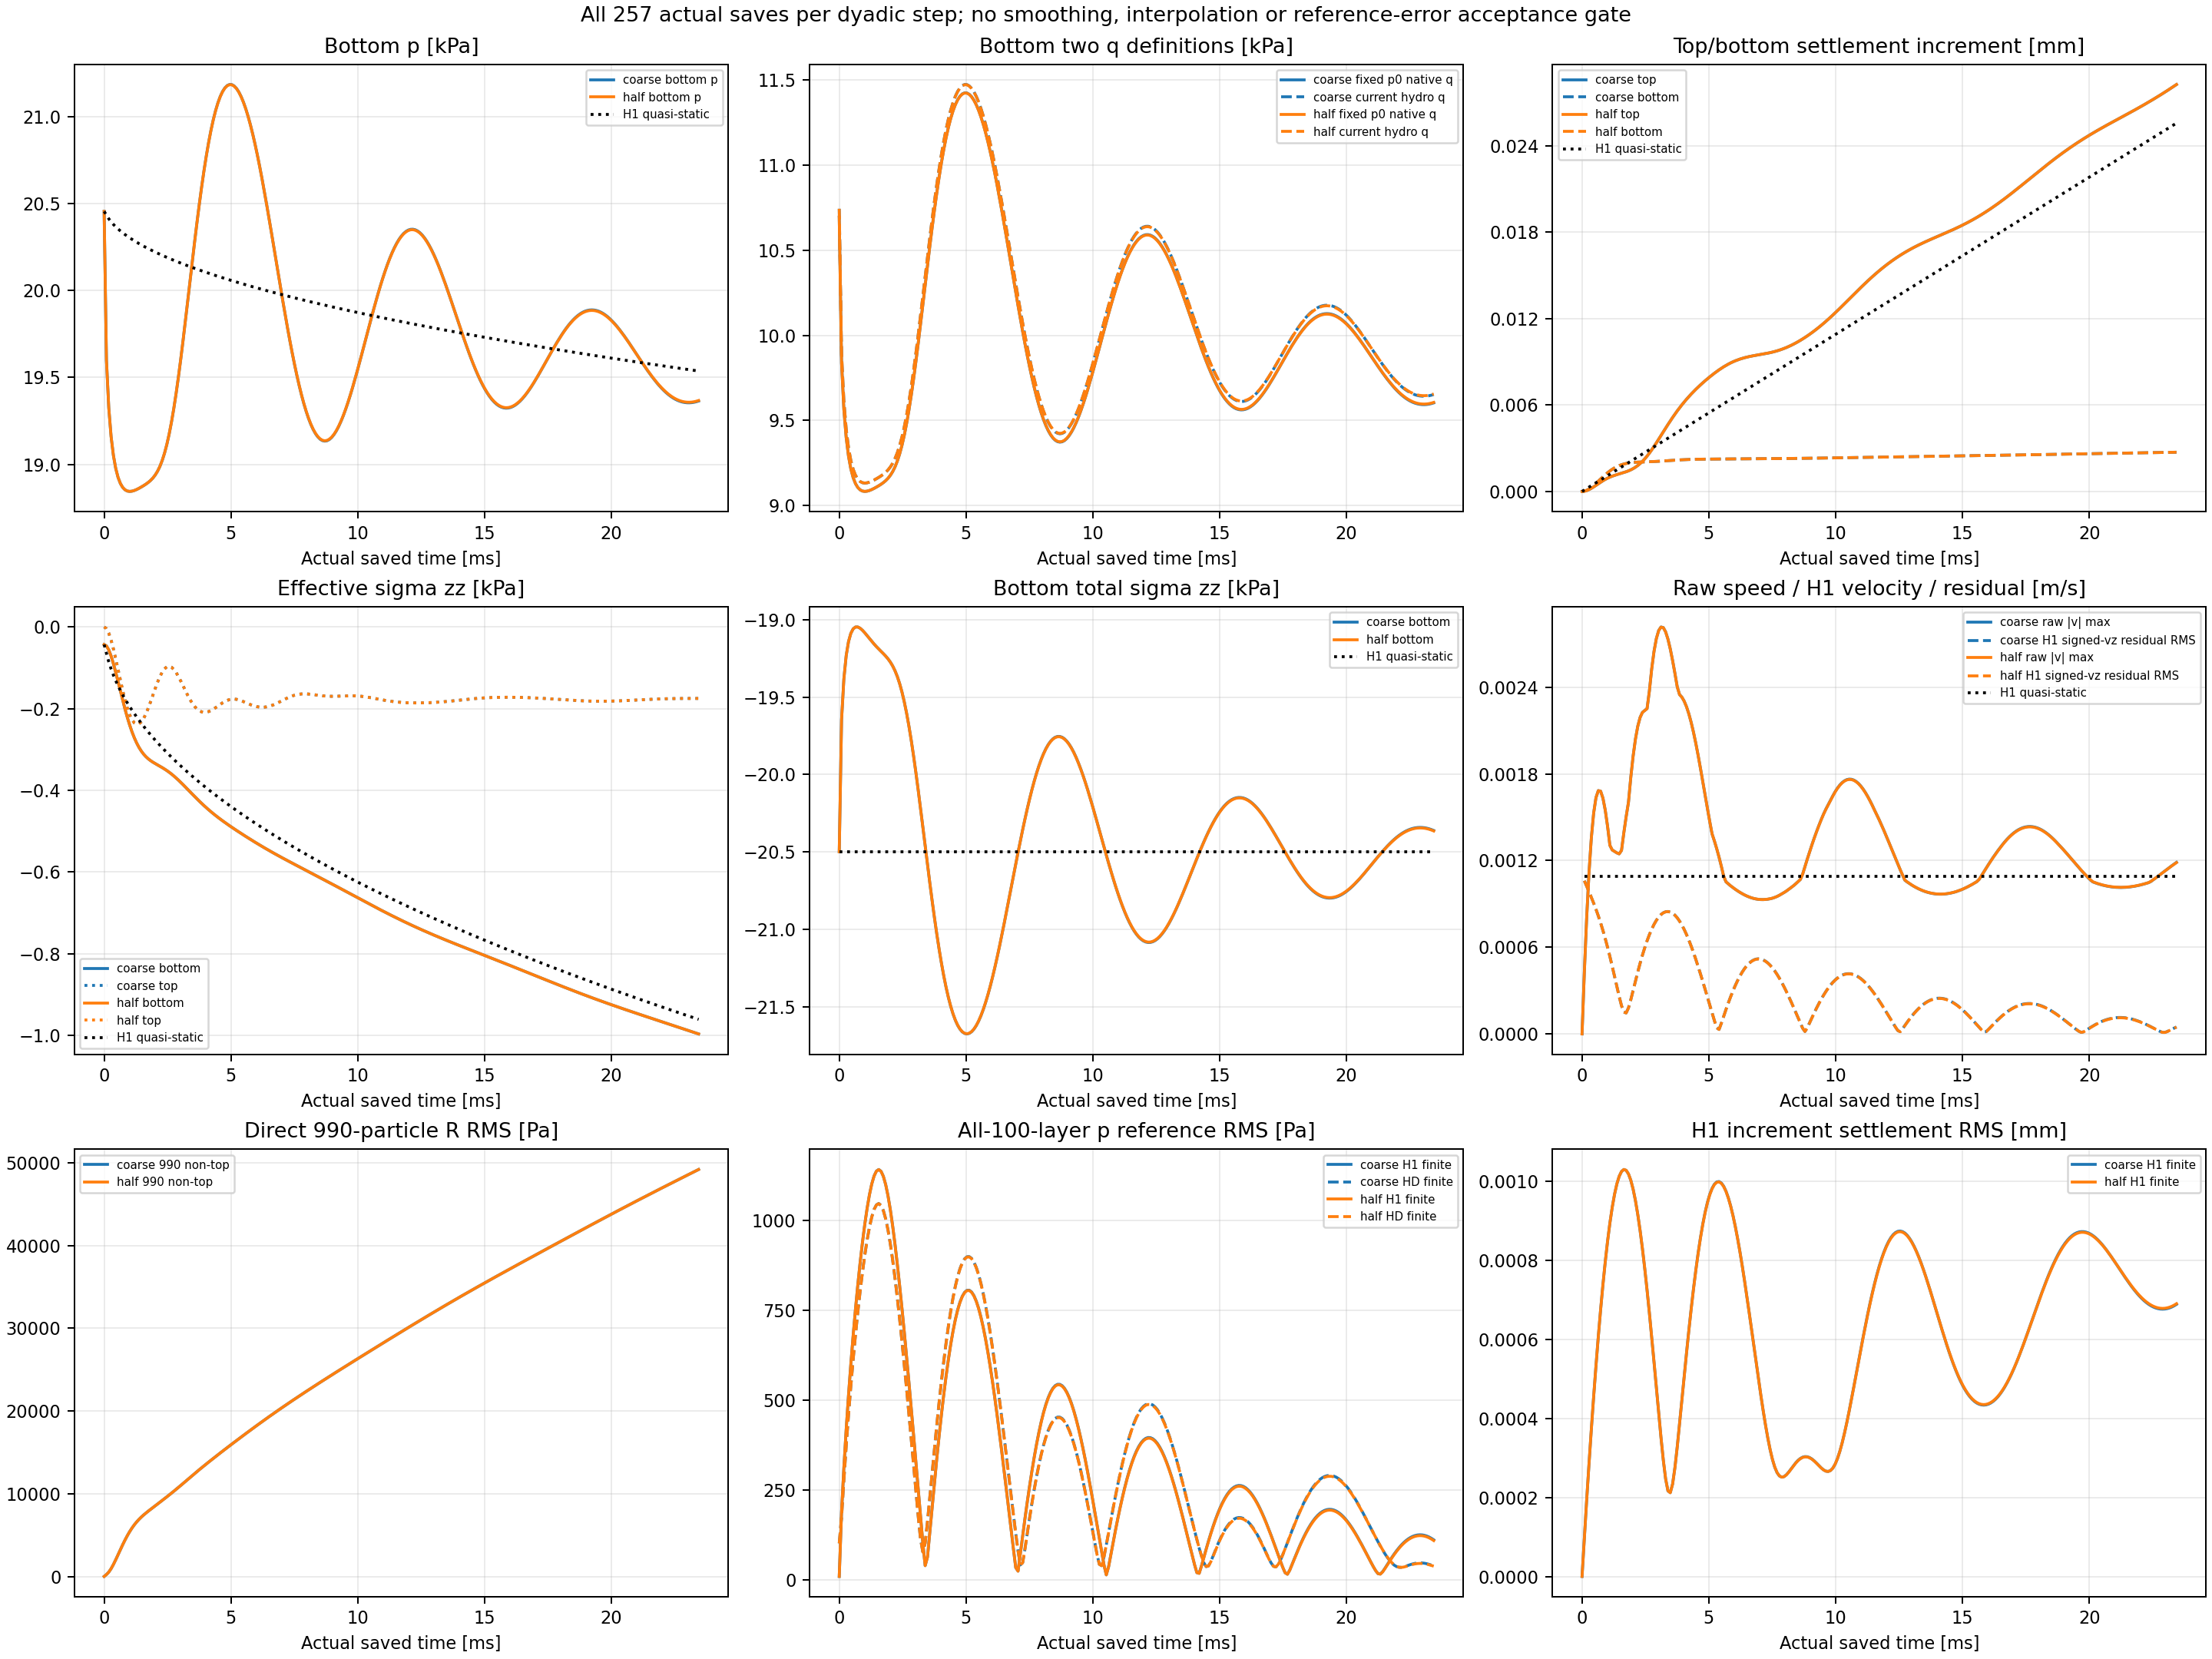

Values plotted in this chart, from the file beside it:
part, time_s, saved_step, natural_step, clock_recurrence_error_s, clock_minus_step_times_dt_s, rho_min, rho_max, pressure_min_pa, pressure_max_pa, excess_min_pa, excess_max_pa, dterror_s, true_drained_count, periodic_dx_max_mm, layer_span_max_mm, settlement_max_mm, speed_max_m_s, r_excluding_top_rms_pa, r_excluding_top_absmax_pa, r_excluding_top_mean_pa, r_soil_count, pore_limit_s, native_h_m
0, 0, 0, 0, 0, 0, 2100, 2100, 0, 20553, 0, 10694, 0, 10, 0, 0, 0, 0, 0.0004766, 0.001797, -0.0002098, 990, 4.7676598275009266e-07, 0.018
1, 9.1552734375e-05, 255, 256, 0, 0, 2100, 2100, 0, 19889, 0, 9838, -0.0001002, 10, 4.6546100307409688e-10, 3.4167113582839193e-10, 1.9903557221638557e-05, 0.0004299, 231.9, 1691, -78.96, 990, 4.7676598275009266e-07, 0.018
2, 0.0001831, 511, 512, 0, 0, 2100, 2100, 0, 19565, 0, 9563, -0.0001002, 10, 1.6222995169457022e-09, 1.0332290578674019e-09, 7.6970322935611402e-05, 0.0008061, 524.1, 4406, -163.3, 990, 4.7676598275009266e-07, 0.018
3, 0.0002747, 767, 768, 0, 0, 2100, 2100, 0, 19359, 0, 9399, -0.0001002, 10, 3.035571793930103e-09, 1.7733592372337625e-09, 0.0001655, 0.001115, 937.9, 8287, -254.6, 990, 4.7676598275009266e-07, 0.018
4, 0.0003662, 1023, 1024, 0, 0, 2100, 2100, 0, 19219, 0, 9290, -0.0001002, 10, 4.411512821711483e-09, 2.5666690994796681e-09, 0.0002791, 0.001356, 1448, 13046, -351.3, 990, 4.7676598275009266e-07, 0.018
5, 0.0004578, 1279, 1280, 0, 0, 2100, 2100, 0, 19125, 0, 9215, -0.0001002, 10, 6.1105842608100147e-09, 3.3353875217301265e-09, 0.0004116, 0.001528, 2022, 18386, -451.4, 990, 4.7676598275009266e-07, 0.018
6, 0.0005493, 1535, 1536, 0, 0, 2100, 2100, 0, 19063, 0, 9164, -0.0001002, 10, 7.7341189008706124e-09, 4.0896730446604579e-09, 0.0005569, 0.001636, 2627, 24042, -553.2, 990, 4.7676598275009266e-07, 0.018
7, 0.0006409, 1791, 1792, 0, 0, 2100, 2100, 0, 19025, 0, 9129, -0.0001002, 10, 9.1664176249395268e-09, 4.9066306573308793e-09, 0.0007093, 0.001684, 3239, 29783, -655.1, 990, 4.7676598275009266e-07, 0.018
8, 0.0007324, 2047, 2048, 0, 0, 2100, 2100, 0, 19004, 0, 9106, -0.0001002, 10, 1.0498601987762868e-08, 5.6905591350187024e-09, 0.0008637, 0.00168, 3837, 35422, -755.6, 990, 4.7676598275009266e-07, 0.018
9, 0.000824, 2303, 2304, 0, 0, 2100, 2100, 0, 18997, 0, 9093, -0.0001002, 10, 1.1639231245474946e-08, 6.4088734319511786e-09, 0.001016, 0.001632, 4405, 40810, -853.3, 990, 4.7676598275009266e-07, 0.018
10, 0.0009155, 2559, 2560, 0, 0, 2100, 2100, 0, 19000, 0, 9086, -0.0001002, 10, 1.2724411802000901e-08, 7.0932149043301251e-09, 0.001161, 0.001548, 4933, 45838, -946.9, 990, 4.7676598275009266e-07, 0.018
11, 0.001007, 2815, 2816, 0, 0, 2100, 2100, 0, 19009, 0, 9083, -0.0001002, 10, 1.4788163749113181e-08, 7.8262396563388847e-09, 0.001298, 0.001437, 5416, 50429, -1036, 990, 4.7676598275009266e-07, 0.018
12, 0.001099, 3071, 3072, 0, 0, 2100, 2100, 0, 19023, 0, 9085, -0.0001002, 10, 1.7036157207162006e-08, 8.5149665096651006e-09, 0.001424, 0.001305, 5851, 54540, -1118, 990, 4.7676598275009266e-07, 0.018
13, 0.00119, 3327, 3328, 0, 0, 2100, 2100, 0, 19040, 0, 9089, -0.0001002, 10, 1.9365946346550089e-08, 9.1073815156050841e-09, 0.001537, 0.001273, 6239, 58154, -1195, 990, 4.7676598275009266e-07, 0.018
14, 0.001282, 3583, 3584, 0, 0, 2100, 2100, 0, 19059, 0, 9095, -0.0001002, 10, 2.2297781676616779e-08, 9.7411523292123547e-09, 0.001637, 0.001263, 6585, 61279, -1267, 990, 4.7676598275009266e-07, 0.018
15, 0.001373, 3839, 3840, 0, 0, 2100, 2100, 0, 19078, 0, 9101, -0.0001002, 10, 2.5641891387984117e-08, 1.0414669127101206e-08, 0.001722, 0.001253, 6894, 63939, -1332, 990, 4.7676598275009266e-07, 0.018
16, 0.001465, 4095, 4096, 0, 0, 2100, 2100, 0, 19097, 0, 9109, -0.0001002, 10, 2.9049276872861185e-08, 1.1083134410228013e-08, 0.001795, 0.001246, 7173, 66174, -1392, 990, 4.7676598275009266e-07, 0.018
17, 0.001556, 4351, 4352, 0, 0, 2100, 2100, 0, 19115, 0, 9117, -0.0001002, 10, 3.2456502763178463e-08, 1.1725953541485978e-08, 0.001855, 0.00127, 7427, 68035, -1449, 990, 4.7676598275009266e-07, 0.018
18, 0.001648, 4607, 4608, 0, 0, 2100, 2100, 0, 19132, 0, 9125, -0.0001002, 10, 3.5639796669428847e-08, 1.2375989122404008e-08, 0.001904, 0.001392, 7664, 69577, -1502, 990, 4.7676598275009266e-07, 0.018
19, 0.00174, 4863, 4864, 0, 0, 2100, 2100, 0, 19150, 0, 9135, -0.0001002, 10, 3.863990377661608e-08, 1.3005541088517703e-08, 0.001943, 0.001504, 7890, 70859, -1554, 990, 4.7676598275009266e-07, 0.018
20, 0.001831, 5119, 5120, 0, 0, 2100, 2100, 0, 19167, 0, 9147, -0.0001002, 10, 4.1439907061402437e-08, 1.353150924643387e-08, 0.001973, 0.001604, 8108, 71938, -1604, 990, 4.7676598275009266e-07, 0.018
21, 0.001923, 5375, 5376, 0, 0, 2100, 2100, 0, 19186, 0, 9161, -0.0001002, 10, 4.4000400545307627e-08, 1.3908207918689186e-08, 0.002022, 0.001777, 8323, 72871, -1655, 990, 4.7676598275009266e-07, 0.018
22, 0.002014, 5631, 5632, 0, 0, 2100, 2100, 0, 19208, 0, 9178, -0.0001002, 10, 4.6072382020589941e-08, 1.4251155810995897e-08, 0.002112, 0.001923, 8537, 73707, -1706, 990, 4.7676598275009266e-07, 0.018
23, 0.002106, 5887, 5888, 0, 0, 2100, 2100, 0, 19233, 0, 9199, -0.0001002, 10, 4.7816695047941948e-08, 1.4461154496103745e-08, 0.002214, 0.002041, 8751, 74491, -1760, 990, 4.7676598275009266e-07, 0.018
24, 0.002197, 6143, 6144, 0, 0, 2100, 2100, 0, 19262, 0, 9227, -0.0001002, 10, 4.9398270196565619e-08, 1.4629908395846769e-08, 0.002319, 0.00213, 8965, 75262, -1815, 990, 4.7676598275009266e-07, 0.018
25, 0.002289, 6399, 6400, 0, 0, 2100, 2100, 0, 19298, 0, 9261, -0.0001002, 10, 5.1802888367813438e-08, 1.5666357100485584e-08, 0.002423, 0.002191, 9182, 76050, -1874, 990, 4.7676598275009266e-07, 0.018
26, 0.00238, 6655, 6656, 0, 0, 2100, 2100, 0, 19341, 0, 9303, -0.0001002, 10, 5.430943195161575e-08, 1.7118473305544057e-08, 0.002527, 0.002226, 9400, 76879, -1936, 990, 4.7676598275009266e-07, 0.018
27, 0.002472, 6911, 6912, 0, 0, 2100, 2100, 0, 19392, 0, 9353, -0.0001002, 10, 5.6636799417031369e-08, 1.8602758222741045e-08, 0.002631, 0.002239, 9620, 77763, -2001, 990, 4.7676598275009266e-07, 0.018
28, 0.002563, 7167, 7168, 0, 0, 2100, 2100, 0, 19452, 0, 9413, -0.0001002, 10, 5.8619803455783881e-08, 1.9929002892382641e-08, 0.002735, 0.002252, 9842, 78711, -2069, 990, 4.7676598275009266e-07, 0.018
29, 0.002655, 7423, 7424, 0, 0, 2100, 2100, 0, 19521, 0, 9482, -0.0001002, 10, 6.0787937183892637e-08, 2.112220121031072e-08, 0.00284, 0.002374, 10067, 79728, -2141, 990, 4.7676598275009266e-07, 0.018
30, 0.002747, 7679, 7680, 0, 0, 2100, 2100, 0, 19599, 0, 9560, -0.0001002, 10, 6.3327308674754335e-08, 2.2102819574598698e-08, 0.002944, 0.002527, 10294, 80812, -2215, 990, 4.7676598275009266e-07, 0.018
31, 0.002838, 7935, 7936, 0, 0, 2100, 2100, 0, 19687, 0, 9647, -0.0001002, 10, 6.5772852442247398e-08, 2.2803231525259093e-08, 0.003123, 0.002648, 10526, 81960, -2292, 990, 4.7676598275009266e-07, 0.018
32, 0.00293, 8191, 8192, 0, 0, 2100, 2100, 0, 19782, 0, 9742, -0.0001002, 10, 6.8207058057101477e-08, 2.3186175202027925e-08, 0.00337, 0.002737, 10760, 83164, -2370, 990, 4.7676598275009266e-07, 0.018
33, 0.003021, 8447, 8448, 0, 0, 2100, 2100, 0, 19885, 0, 9844, -0.0001002, 10, 7.0531684659425053e-08, 2.3255342096462073e-08, 0.003623, 0.002793, 10997, 84417, -2451, 990, 4.7676598275009266e-07, 0.018
34, 0.003113, 8703, 8704, 0, 0, 2100, 2100, 0, 19993, 0, 9952, -0.0001002, 10, 7.2689770869160952e-08, 2.3225865675158275e-08, 0.00388, 0.002817, 11237, 85706, -2532, 990, 4.7676598275009266e-07, 0.018
35, 0.003204, 8959, 8960, 0, 0, 2100, 2100, 0, 20105, 0, 10064, -0.0001002, 10, 7.4717496079124146e-08, 2.3179819175211946e-08, 0.004138, 0.002813, 11478, 87022, -2615, 990, 4.7676598275009266e-07, 0.018
36, 0.003296, 9215, 9216, 0, 0, 2100, 2100, 0, 20221, 0, 10179, -0.0001002, 10, 7.6757995792764433e-08, 2.2950516487263428e-08, 0.004394, 0.002783, 11719, 88354, -2697, 990, 4.7676598275009266e-07, 0.018
37, 0.003387, 9471, 9472, 0, 0, 2100, 2100, 0, 20337, 0, 10295, -0.0001002, 10, 7.8870507347339469e-08, 2.2403578991969653e-08, 0.004647, 0.002733, 11960, 89693, -2780, 990, 4.7676598275009266e-07, 0.018
38, 0.003479, 9727, 9728, 0, 0, 2100, 2100, 0, 20453, 0, 10410, -0.0001002, 10, 8.104502485783982e-08, 2.1784435366711818e-08, 0.004894, 0.002665, 12199, 91028, -2862, 990, 4.7676598275009266e-07, 0.018
39, 0.003571, 9983, 9984, 0, 0, 2100, 2100, 0, 20567, 0, 10523, -0.0001002, 10, 8.3168763542751378e-08, 2.1189286436573695e-08, 0.005135, 0.002585, 12437, 92352, -2945, 990, 4.7676598275009266e-07, 0.018
40, 0.003662, 10239, 10240, 0, 0, 2100, 2100, 0, 20678, 0, 10632, -0.0001002, 10, 8.5128931681666131e-08, 2.0579510318086136e-08, 0.005367, 0.002496, 12673, 93658, -3026, 990, 4.7676598275009266e-07, 0.018
41, 0.003754, 10495, 10496, 0, 0, 2100, 2100, 0, 20784, 0, 10737, -0.0001002, 10, 8.699708314852117e-08, 1.9972898335218758e-08, 0.005592, 0.002403, 12906, 94941, -3107, 990, 4.7676598275009266e-07, 0.018
42, 0.003845, 10751, 10752, 0, 0, 2100, 2100, 0, 20884, 0, 10836, -0.0001002, 10, 8.8832961819829137e-08, 1.94453481094925e-08, 0.005807, 0.002349, 13137, 96196, -3188, 990, 4.7676598275009266e-07, 0.018
43, 0.003937, 11007, 11008, 0, 0, 2100, 2100, 0, 20978, 0, 10928, -0.0001002, 10, 9.0492932591779152e-08, 1.899908008695661e-08, 0.006014, 0.002331, 13365, 97422, -3269, 990, 4.7676598275009266e-07, 0.018
44, 0.004028, 11263, 11264, 0, 0, 2100, 2100, 0, 21065, 0, 11013, -0.0001002, 10, 9.1954568959273786e-08, 1.8470724949537498e-08, 0.006213, 0.002303, 13592, 98617, -3349, 990, 4.7676598275009266e-07, 0.018
45, 0.00412, 11519, 11520, 0, 0, 2100, 2100, 0, 21143, 0, 11091, -0.0001002, 10, 9.3233462616915119e-08, 1.7977508370847772e-08, 0.006403, 0.002265, 13816, 99780, -3430, 990, 4.7676598275009266e-07, 0.018
46, 0.004211, 11775, 11776, 0, 0, 2100, 2100, 0, 21214, 0, 11160, -0.0001002, 10, 9.4283157670016493e-08, 1.7616935688025137e-08, 0.006586, 0.002216, 14040, 100913, -3510, 990, 4.7676598275009266e-07, 0.018
47, 0.004303, 12031, 12032, 0, 0, 2100, 2100, 0, 21276, 0, 11221, -0.0001002, 10, 9.5206266481628887e-08, 1.715014241732149e-08, 0.006761, 0.002156, 14261, 102017, -3591, 990, 4.7676598275009266e-07, 0.018
48, 0.004395, 12287, 12288, 0, 0, 2100, 2100, 0, 21330, 0, 11274, -0.0001002, 10, 9.6013350048274049e-08, 1.6777121358835245e-08, 0.006929, 0.002088, 14482, 103093, -3672, 990, 4.7676598275009266e-07, 0.018
49, 0.004486, 12543, 12544, 0, 0, 2100, 2100, 0, 21376, 0, 11318, -0.0001002, 10, 9.6630023427302092e-08, 1.6295992333326126e-08, 0.007091, 0.002011, 14701, 104146, -3754, 990, 4.7676598275009266e-07, 0.018
50, 0.004578, 12799, 12800, 0, 0, 2100, 2100, 0, 21414, 0, 11355, -0.0001002, 10, 9.7075777971689092e-08, 1.5692447341564275e-08, 0.007247, 0.001928, 14919, 105176, -3836, 990, 4.7676598275009266e-07, 0.018
51, 0.004669, 13055, 13056, 0, 0, 2100, 2100, 0, 21443, 0, 11383, -0.0001002, 10, 9.7249971964252779e-08, 1.5258974639387191e-08, 0.007398, 0.001839, 15136, 106188, -3920, 990, 4.7676598275009266e-07, 0.018
52, 0.004761, 13311, 13312, 0, 0, 2100, 2100, 0, 21465, 0, 11404, -0.0001002, 10, 9.7241152630100913e-08, 1.4930168212856643e-08, 0.007543, 0.001746, 15353, 107183, -4004, 990, 4.7676598275009266e-07, 0.018
53, 0.004852, 13567, 13568, 0, 0, 2100, 2100, 0, 21479, 0, 11418, -0.0001002, 10, 9.6984698050306406e-08, 1.5995498328646995e-08, 0.007685, 0.00165, 15568, 108166, -4089, 990, 4.7676598275009266e-07, 0.018
54, 0.004944, 13823, 13824, 0, 0, 2100, 2100, 0, 21486, 0, 11424, -0.0001002, 10, 9.6652824632670331e-08, 1.7355514594918908e-08, 0.007822, 0.001561, 15782, 109137, -4174, 990, 4.7676598275009266e-07, 0.018
55, 0.005035, 14079, 14080, 0, 0, 2100, 2100, 0, 21486, 0, 11423, -0.0001002, 10, 9.6331061183452249e-08, 1.8749696240050184e-08, 0.007955, 0.00147, 15995, 110100, -4260, 990, 4.7676598275009266e-07, 0.018
56, 0.005127, 14335, 14336, 0, 0, 2100, 2100, 0, 21480, 0, 11415, -0.0001002, 10, 9.69324759347856e-08, 2.0117471924430141e-08, 0.008084, 0.001385, 16208, 111056, -4347, 990, 4.7676598275009266e-07, 0.018
57, 0.005219, 14591, 14592, 0, 0, 2100, 2100, 0, 21466, 0, 11401, -0.0001002, 10, 9.9150271326564621e-08, 2.143847252500386e-08, 0.008208, 0.001336, 16420, 112006, -4434, 990, 4.7676598275009266e-07, 0.018
58, 0.00531, 14847, 14848, 0, 0, 2100, 2100, 0, 21447, 0, 11381, -0.0001002, 10, 1.013365641400199e-07, 2.2637700741734434e-08, 0.008328, 0.001282, 16631, 112952, -4522, 990, 4.7676598275009266e-07, 0.018
59, 0.005402, 15103, 15104, 0, 0, 2100, 2100, 0, 21421, 0, 11354, -0.0001002, 10, 1.0344625850366995e-07, 2.3807207941151098e-08, 0.008443, 0.001223, 16841, 113895, -4609, 990, 4.7676598275009266e-07, 0.018
... 454 more rows
